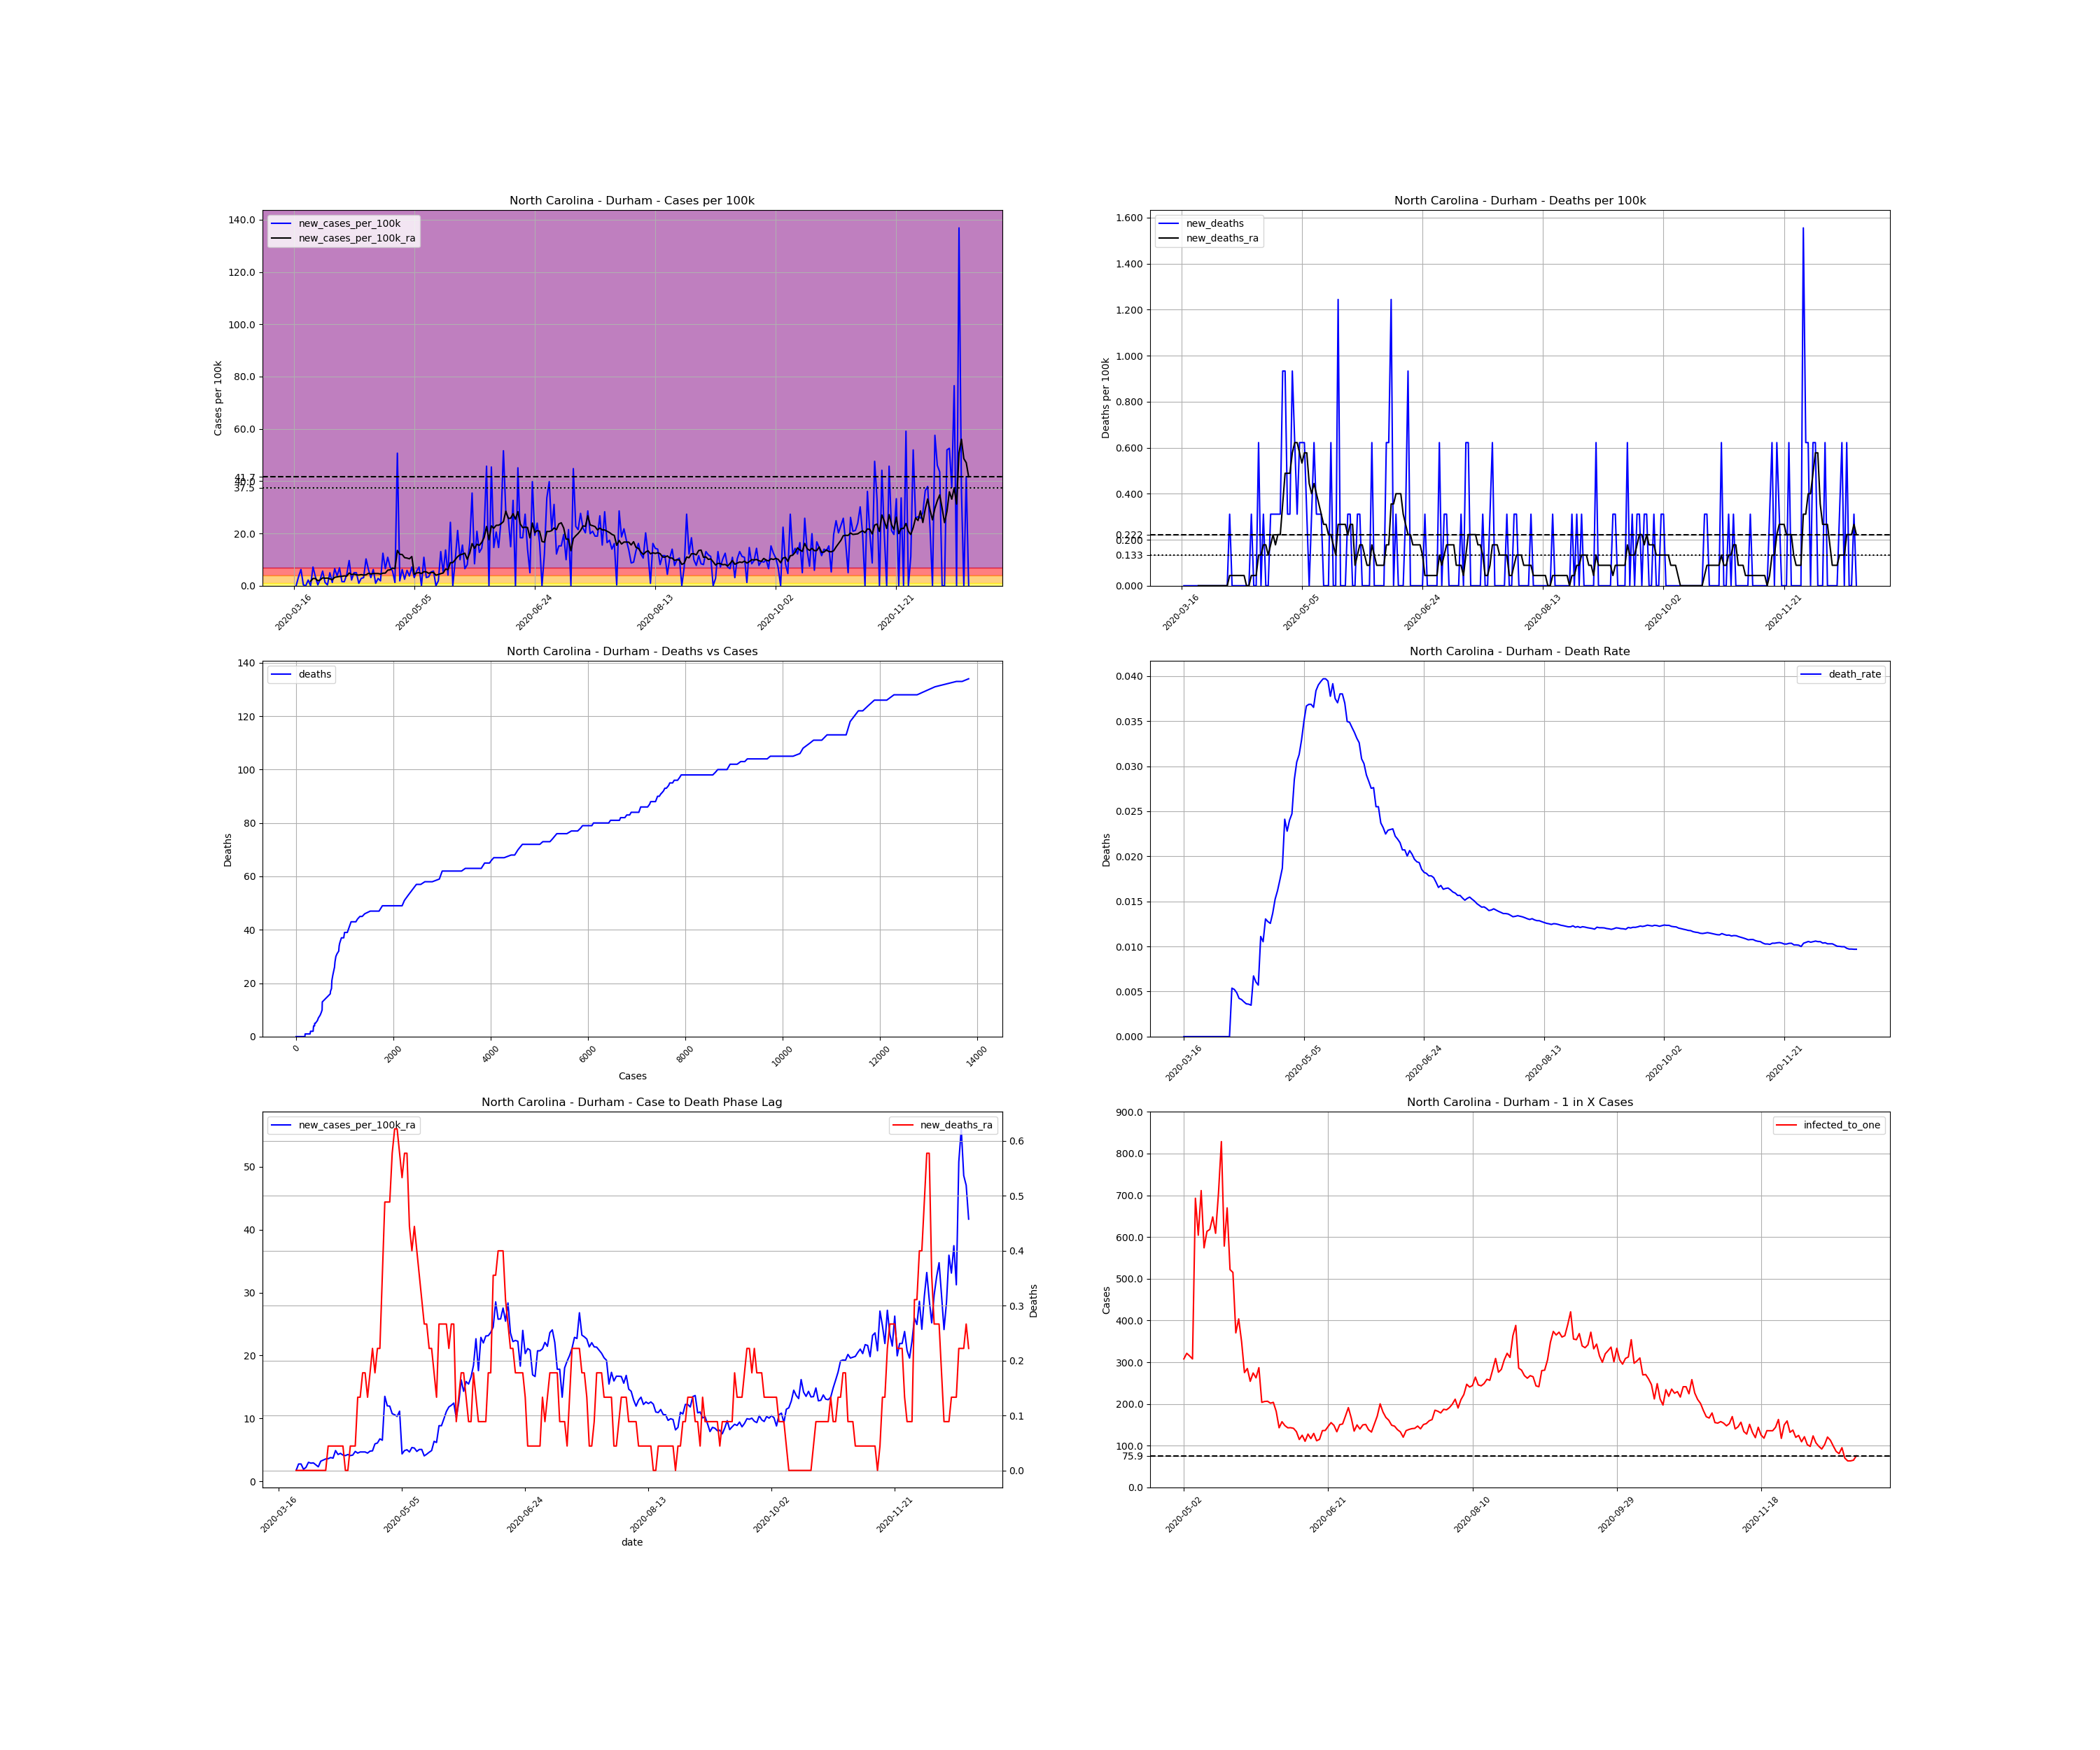

The file beside this chart, header and first rows:
, date, county, state, fips, cases, deaths, COUNTY, STNAME, CTYNAME, POPESTIMATE2019, cases_per_100k, deaths_per_100k, death_rate, new_cases, new_cases_per_100k, new_deaths, new_cases_per_100k_ra, new_deaths_ra, active_cases, infected_to_one
129706, 2020-03-16, Durham, North Carolina, 37063, 1, 0.0, 63, North Carolina, Durham, 321488, 0.3111, 0.0, 0.0, , , , , , , 
129707, 2020-03-17, Durham, North Carolina, 37063, 1, 0.0, 63, North Carolina, Durham, 321488, 0.3111, 0.0, 0.0, 0.0, 0.0, 0.0, , , , 
129708, 2020-03-18, Durham, North Carolina, 37063, 12, 0.0, 63, North Carolina, Durham, 321488, 3.733, 0.0, 0.0, 11.0, 3.422, 0.0, , , , 
129709, 2020-03-19, Durham, North Carolina, 37063, 32, 0.0, 63, North Carolina, Durham, 321488, 9.954, 0.0, 0.0, 20.0, 6.221, 0.0, , , , 
129710, 2020-03-20, Durham, North Carolina, 37063, 33, 0.0, 63, North Carolina, Durham, 321488, 10.26, 0.0, 0.0, 1.0, 0.3111, 0.0, , , , 
129711, 2020-03-21, Durham, North Carolina, 37063, 33, 0.0, 63, North Carolina, Durham, 321488, 10.26, 0.0, 0.0, 0.0, 0.0, 0.0, , , , 
129712, 2020-03-22, Durham, North Carolina, 37063, 40, 0.0, 63, North Carolina, Durham, 321488, 12.44, 0.0, 0.0, 7.0, 2.177, 0.0, , , , 
129713, 2020-03-23, Durham, North Carolina, 37063, 40, 0.0, 63, North Carolina, Durham, 321488, 12.44, 0.0, 0.0, 0.0, 0.0, 0.0, 1.733, 0.0, , 
129714, 2020-03-24, Durham, North Carolina, 37063, 63, 0.0, 63, North Carolina, Durham, 321488, 19.6, 0.0, 0.0, 23.0, 7.154, 0.0, 2.755, 0.0, 62.0, 1296
129715, 2020-03-25, Durham, North Carolina, 37063, 74, 0.0, 63, North Carolina, Durham, 321488, 23.02, 0.0, 0.0, 11.0, 3.422, 0.0, 2.755, 0.0, 73.0, 1101
129716, 2020-03-26, Durham, North Carolina, 37063, 75, 0.0, 63, North Carolina, Durham, 321488, 23.33, 0.0, 0.0, 1.0, 0.3111, 0.0, 1.911, 0.0, 63.0, 1276
129717, 2020-03-27, Durham, North Carolina, 37063, 83, 0.0, 63, North Carolina, Durham, 321488, 25.82, 0.0, 0.0, 8.0, 2.488, 0.0, 2.222, 0.0, 51.0, 1576
129718, 2020-03-28, Durham, North Carolina, 37063, 101, 0.0, 63, North Carolina, Durham, 321488, 31.42, 0.0, 0.0, 18.0, 5.599, 0.0, 3.022, 0.0, 68.0, 1182
129719, 2020-03-29, Durham, North Carolina, 37063, 105, 0.0, 63, North Carolina, Durham, 321488, 32.66, 0.0, 0.0, 4.0, 1.244, 0.0, 2.888, 0.0, 72.0, 1116
129720, 2020-03-30, Durham, North Carolina, 37063, 106, 0.0, 63, North Carolina, Durham, 321488, 32.97, 0.0, 0.0, 1.0, 0.3111, 0.0, 2.933, 0.0, 66.0, 1218
129721, 2020-03-31, Durham, North Carolina, 37063, 122, 0.0, 63, North Carolina, Durham, 321488, 37.95, 0.0, 0.0, 16.0, 4.977, 0.0, 2.622, 0.0, 82.0, 980.1
129722, 2020-04-01, Durham, North Carolina, 37063, 126, 0.0, 63, North Carolina, Durham, 321488, 39.19, 0.0, 0.0, 4.0, 1.244, 0.0, 2.311, 0.0, 63.0, 1276
129723, 2020-04-02, Durham, North Carolina, 37063, 147, 0.0, 63, North Carolina, Durham, 321488, 45.72, 0.0, 0.0, 21.0, 6.532, 0.0, 3.199, 0.0, 73.0, 1101
129724, 2020-04-03, Durham, North Carolina, 37063, 159, 0.0, 63, North Carolina, Durham, 321488, 49.46, 0.0, 0.0, 12.0, 3.733, 0.0, 3.377, 0.0, 84.0, 956.8
129725, 2020-04-04, Durham, North Carolina, 37063, 181, 0.0, 63, North Carolina, Durham, 321488, 56.3, 0.0, 0.0, 22.0, 6.843, 0.0, 3.555, 0.0, 98.0, 820.1
129726, 2020-04-05, Durham, North Carolina, 37063, 186, 1.0, 63, North Carolina, Durham, 321488, 57.86, 0.3111, 0.005376, 5.0, 1.555, 0.3111, 3.599, 0.04444, 85.0, 945.6
129727, 2020-04-06, Durham, North Carolina, 37063, 191, 1.0, 63, North Carolina, Durham, 321488, 59.41, 0.3111, 0.005236, 5.0, 1.555, 0.0, 3.777, 0.04444, 86.0, 934.6
129728, 2020-04-07, Durham, North Carolina, 37063, 205, 1.0, 63, North Carolina, Durham, 321488, 63.77, 0.3111, 0.004878, 14.0, 4.355, 0.0, 3.688, 0.04444, 99.0, 811.8
129729, 2020-04-08, Durham, North Carolina, 37063, 236, 1.0, 63, North Carolina, Durham, 321488, 73.41, 0.3111, 0.004237, 31.0, 9.643, 0.0, 4.888, 0.04444, 114.0, 705
129730, 2020-04-09, Durham, North Carolina, 37063, 243, 1.0, 63, North Carolina, Durham, 321488, 75.59, 0.3111, 0.004115, 7.0, 2.177, 0.0, 4.266, 0.04444, 117.0, 686.9
129731, 2020-04-10, Durham, North Carolina, 37063, 259, 1.0, 63, North Carolina, Durham, 321488, 80.56, 0.3111, 0.003861, 16.0, 4.977, 0.0, 4.444, 0.04444, 112.0, 717.6
129732, 2020-04-11, Durham, North Carolina, 37063, 275, 1.0, 63, North Carolina, Durham, 321488, 85.54, 0.3111, 0.003636, 16.0, 4.977, 0.0, 4.177, 0.04444, 116.0, 692.9
129733, 2020-04-12, Durham, North Carolina, 37063, 278, 1.0, 63, North Carolina, Durham, 321488, 86.47, 0.3111, 0.003597, 3.0, 0.9332, 0.0, 4.088, 0.0, 97.0, 828.6
129734, 2020-04-13, Durham, North Carolina, 37063, 287, 1.0, 63, North Carolina, Durham, 321488, 89.27, 0.3111, 0.003484, 9.0, 2.799, 0.0, 4.266, 0.0, 101.0, 795.8
129735, 2020-04-14, Durham, North Carolina, 37063, 297, 2.0, 63, North Carolina, Durham, 321488, 92.38, 0.6221, 0.006734, 10.0, 3.111, 0.3111, 4.088, 0.04444, 106.0, 758.2
129736, 2020-04-15, Durham, North Carolina, 37063, 330, 2.0, 63, North Carolina, Durham, 321488, 102.6, 0.6221, 0.006061, 33.0, 10.26, 0.0, 4.177, 0.04444, 125.0, 643
129737, 2020-04-16, Durham, North Carolina, 37063, 350, 2.0, 63, North Carolina, Durham, 321488, 108.9, 0.6221, 0.005714, 20.0, 6.221, 0.0, 4.755, 0.04444, 114.0, 705
129738, 2020-04-17, Durham, North Carolina, 37063, 360, 4.0, 63, North Carolina, Durham, 321488, 112, 1.244, 0.01111, 10.0, 3.111, 0.6221, 4.488, 0.1333, 117.0, 686.9
129739, 2020-04-18, Durham, North Carolina, 37063, 380, 4.0, 63, North Carolina, Durham, 321488, 118.2, 1.244, 0.01053, 20.0, 6.221, 0.0, 4.666, 0.1333, 121.0, 664.2
129740, 2020-04-19, Durham, North Carolina, 37063, 383, 5.0, 63, North Carolina, Durham, 321488, 119.1, 1.555, 0.01305, 3.0, 0.9332, 0.3111, 4.666, 0.1777, 108.0, 744.2
129741, 2020-04-20, Durham, North Carolina, 37063, 392, 5.0, 63, North Carolina, Durham, 321488, 121.9, 1.555, 0.01276, 9.0, 2.799, 0.0, 4.666, 0.1777, 114.0, 705
129742, 2020-04-21, Durham, North Carolina, 37063, 398, 5.0, 63, North Carolina, Durham, 321488, 123.8, 1.555, 0.01256, 6.0, 1.866, 0.0, 4.488, 0.1333, 111.0, 724.1
129743, 2020-04-22, Durham, North Carolina, 37063, 438, 6.0, 63, North Carolina, Durham, 321488, 136.2, 1.866, 0.0137, 40.0, 12.44, 0.3111, 4.799, 0.1777, 141.0, 570
129744, 2020-04-23, Durham, North Carolina, 37063, 459, 7.0, 63, North Carolina, Durham, 321488, 142.8, 2.177, 0.01525, 21.0, 6.532, 0.3111, 4.844, 0.2222, 129.0, 623
129745, 2020-04-24, Durham, North Carolina, 37063, 494, 8.0, 63, North Carolina, Durham, 321488, 153.7, 2.488, 0.01619, 35.0, 10.89, 0.3111, 5.954, 0.1777, 144.0, 558.1
129746, 2020-04-25, Durham, North Carolina, 37063, 517, 9.0, 63, North Carolina, Durham, 321488, 160.8, 2.799, 0.01741, 23.0, 7.154, 0.3111, 6.088, 0.2222, 157.0, 511.9
129747, 2020-04-26, Durham, North Carolina, 37063, 535, 10.0, 63, North Carolina, Durham, 321488, 166.4, 3.111, 0.01869, 18.0, 5.599, 0.3111, 6.754, 0.2222, 155.0, 518.5
129748, 2020-04-27, Durham, North Carolina, 37063, 539, 13.0, 63, North Carolina, Durham, 321488, 167.7, 4.044, 0.02412, 4.0, 1.244, 0.9332, 6.532, 0.3555, 156.0, 515.2
129749, 2020-04-28, Durham, North Carolina, 37063, 702, 16.0, 63, North Carolina, Durham, 321488, 218.4, 4.977, 0.02279, 163.0, 50.7, 0.9332, 13.51, 0.4888, 310.0, 259.3
129750, 2020-04-29, Durham, North Carolina, 37063, 708, 17.0, 63, North Carolina, Durham, 321488, 220.2, 5.288, 0.02401, 6.0, 1.866, 0.3111, 12, 0.4888, 310.0, 259.3
129751, 2020-04-30, Durham, North Carolina, 37063, 728, 18.0, 63, North Carolina, Durham, 321488, 226.4, 5.599, 0.02473, 20.0, 6.221, 0.3111, 11.95, 0.4888, 290.0, 277.1
129752, 2020-05-01, Durham, North Carolina, 37063, 736, 21.0, 63, North Carolina, Durham, 321488, 228.9, 6.532, 0.02853, 8.0, 2.488, 0.9332, 10.75, 0.5777, 277.0, 290.2
129753, 2020-05-02, Durham, North Carolina, 37063, 755, 23.0, 63, North Carolina, Durham, 321488, 234.8, 7.154, 0.03046, 19.0, 5.91, 0.6221, 10.58, 0.6221, 261.0, 307.9
129754, 2020-05-03, Durham, North Carolina, 37063, 767, 24.0, 63, North Carolina, Durham, 321488, 238.6, 7.465, 0.03129, 12.0, 3.733, 0.3111, 10.31, 0.6221, 250.0, 321.5
129755, 2020-05-04, Durham, North Carolina, 37063, 790, 26.0, 63, North Carolina, Durham, 321488, 245.7, 8.087, 0.03291, 23.0, 7.154, 0.6221, 11.15, 0.5777, 255.0, 315.2
129756, 2020-05-05, Durham, North Carolina, 37063, 800, 28.0, 63, North Carolina, Durham, 321488, 248.8, 8.71, 0.035, 10.0, 3.111, 0.6221, 4.355, 0.5332, 261.0, 307.9
129757, 2020-05-06, Durham, North Carolina, 37063, 818, 30.0, 63, North Carolina, Durham, 321488, 254.4, 9.332, 0.03667, 18.0, 5.599, 0.6221, 4.888, 0.5777, 116.0, 692.9
129758, 2020-05-07, Durham, North Carolina, 37063, 841, 31.0, 63, North Carolina, Durham, 321488, 261.6, 9.643, 0.03686, 23.0, 7.154, 0.3111, 5.021, 0.5777, 133.0, 604.3
129759, 2020-05-08, Durham, North Carolina, 37063, 841, 31.0, 63, North Carolina, Durham, 321488, 261.6, 9.643, 0.03686, 0.0, 0.0, 0.0, 4.666, 0.4444, 113.0, 711.3
129760, 2020-05-09, Durham, North Carolina, 37063, 876, 32.0, 63, North Carolina, Durham, 321488, 272.5, 9.954, 0.03653, 35.0, 10.89, 0.3111, 5.377, 0.3999, 140.0, 574.1
129761, 2020-05-10, Durham, North Carolina, 37063, 886, 34.0, 63, North Carolina, Durham, 321488, 275.6, 10.58, 0.03837, 10.0, 3.111, 0.6221, 5.288, 0.4444, 131.0, 613.5
129762, 2020-05-11, Durham, North Carolina, 37063, 897, 35.0, 63, North Carolina, Durham, 321488, 279, 10.89, 0.03902, 11.0, 3.422, 0.3111, 4.755, 0.3999, 130.0, 618.2
129763, 2020-05-12, Durham, North Carolina, 37063, 914, 36.0, 63, North Carolina, Durham, 321488, 284.3, 11.2, 0.03939, 17.0, 5.288, 0.3111, 5.066, 0.3555, 124.0, 648.2
129764, 2020-05-13, Durham, North Carolina, 37063, 932, 37.0, 63, North Carolina, Durham, 321488, 289.9, 11.51, 0.0397, 18.0, 5.599, 0.3111, 5.066, 0.3111, 132.0, 608.9
129765, 2020-05-14, Durham, North Carolina, 37063, 932, 37.0, 63, North Carolina, Durham, 321488, 289.9, 11.51, 0.0397, 0.0, 0.0, 0.0, 4.044, 0.2666, 114.0, 705
... 221 more rows
